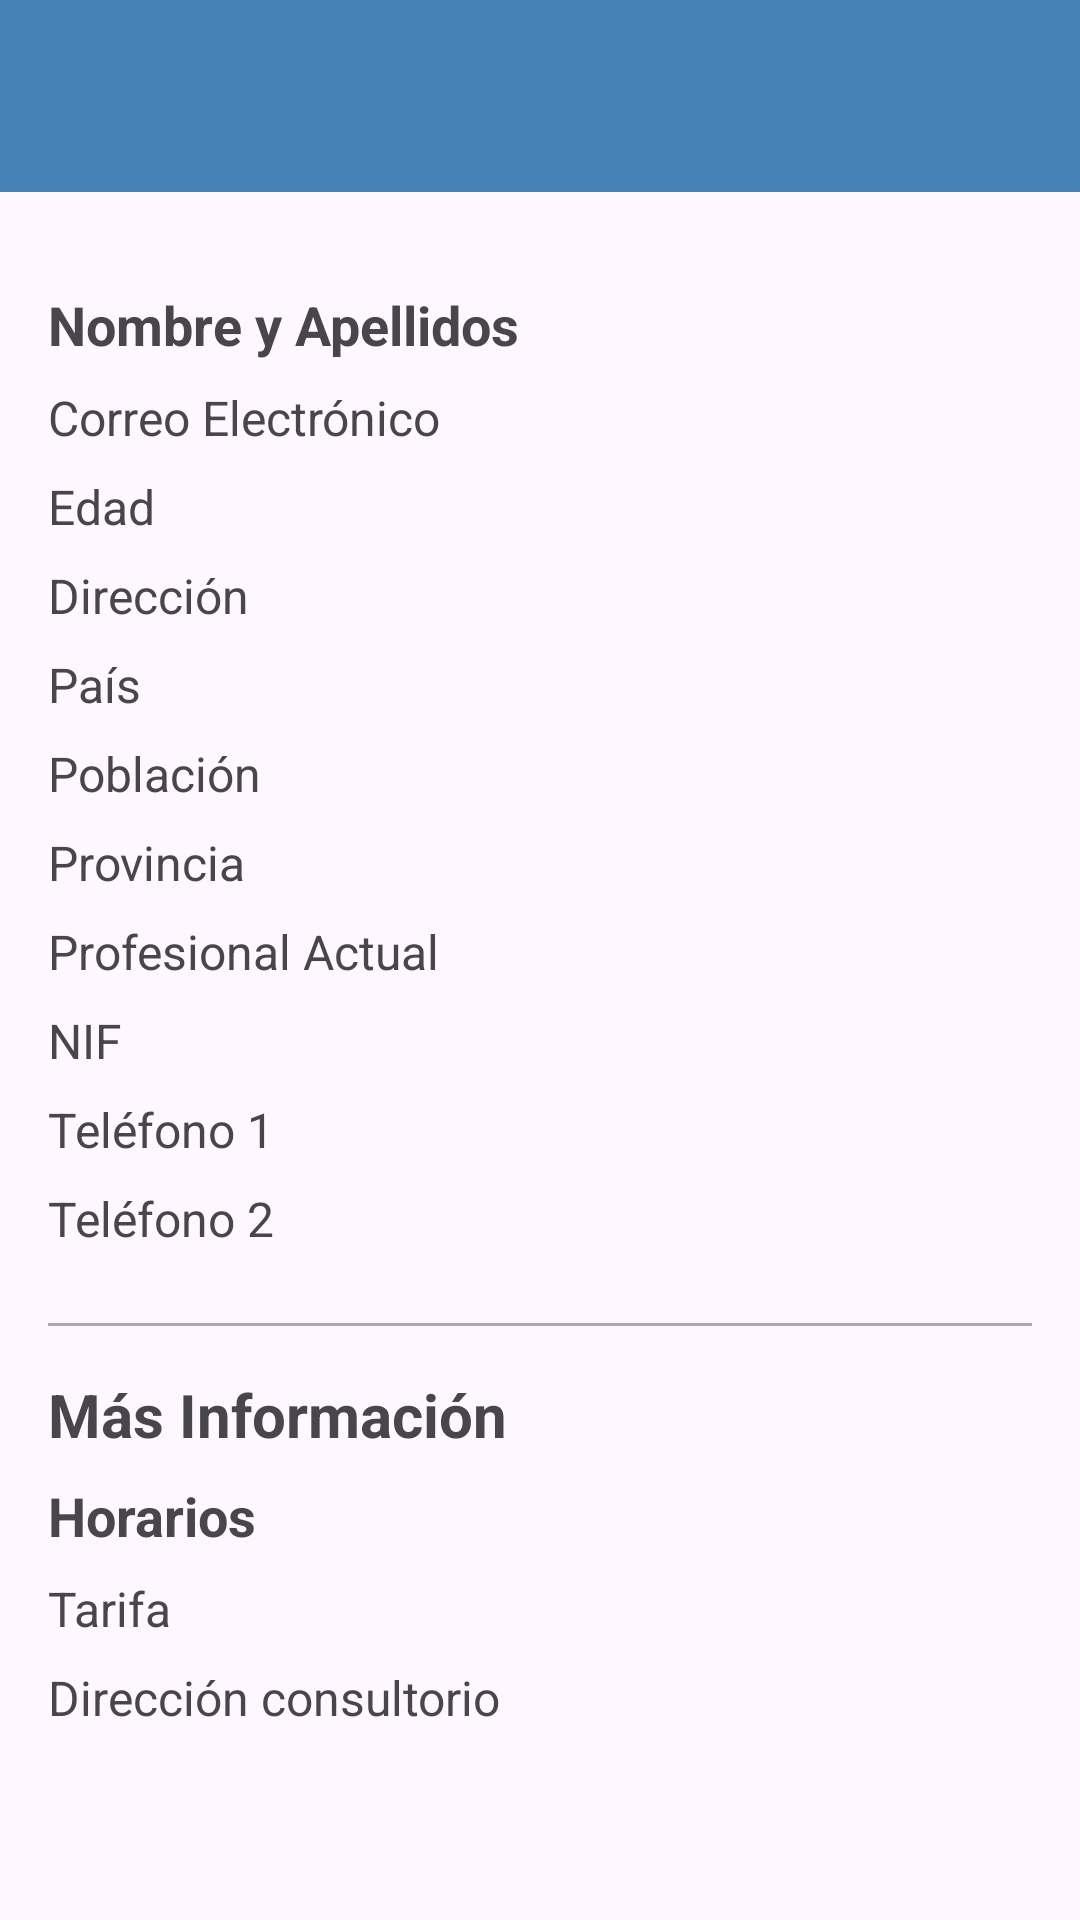

The Android layout XML behind this screen, and the referenced resources:
<!-- AndroidManifest.xml: application theme Theme.MindCareTFC -->
<!-- res/layout/activity_professional_info.xml -->
<?xml version="1.0" encoding="utf-8"?>
<RelativeLayout xmlns:android="http://schemas.android.com/apk/res/android"
    xmlns:tools="http://schemas.android.com/tools"
    android:layout_width="match_parent"
    android:layout_height="match_parent"
    tools:context=".MainActivity2">

    <androidx.appcompat.widget.Toolbar
        android:id="@+id/toolbar"
        android:layout_width="match_parent"
        android:layout_height="?attr/actionBarSize"
        android:background="#4682b4"
        android:elevation="4dp"
        android:theme="?attr/actionBarTheme"
        android:layout_alignParentTop="true" />

    <ScrollView
        android:layout_width="match_parent"
        android:layout_height="match_parent"
        android:layout_below="@id/toolbar"
        android:paddingTop="16dp">

        <LinearLayout
            android:layout_width="match_parent"
            android:layout_height="wrap_content"
            android:orientation="vertical"
            android:padding="16dp">

            <TextView
                android:id="@+id/textViewName"
                android:layout_width="match_parent"
                android:layout_height="wrap_content"
                android:text="Nombre y Apellidos"
                android:textSize="18sp"
                android:textStyle="bold"
                android:paddingBottom="8dp" />

            <TextView
                android:id="@+id/textViewEmail"
                android:layout_width="match_parent"
                android:layout_height="wrap_content"
                android:text="Correo Electrónico"
                android:textSize="16sp"
                android:paddingBottom="8dp" />

            <TextView
                android:id="@+id/textViewAge"
                android:layout_width="match_parent"
                android:layout_height="wrap_content"
                android:text="Edad"
                android:textSize="16sp"
                android:paddingBottom="8dp" />

            <TextView
                android:id="@+id/textViewAddress"
                android:layout_width="match_parent"
                android:layout_height="wrap_content"
                android:text="Dirección"
                android:textSize="16sp"
                android:paddingBottom="8dp" />

            <TextView
                android:id="@+id/textViewCountry"
                android:layout_width="match_parent"
                android:layout_height="wrap_content"
                android:text="País"
                android:textSize="16sp"
                android:paddingBottom="8dp" />

            <TextView
                android:id="@+id/textViewCity"
                android:layout_width="match_parent"
                android:layout_height="wrap_content"
                android:text="Población"
                android:textSize="16sp"
                android:paddingBottom="8dp" />

            <TextView
                android:id="@+id/textViewProvince"
                android:layout_width="match_parent"
                android:layout_height="wrap_content"
                android:text="Provincia"
                android:textSize="16sp"
                android:paddingBottom="8dp" />

            <TextView
                android:id="@+id/textViewProfession"
                android:layout_width="match_parent"
                android:layout_height="wrap_content"
                android:text="Profesional Actual"
                android:textSize="16sp"
                android:paddingBottom="8dp" />

            <TextView
                android:id="@+id/textViewNIF"
                android:layout_width="match_parent"
                android:layout_height="wrap_content"
                android:text="NIF"
                android:textSize="16sp"
                android:paddingBottom="8dp" />

            <TextView
                android:id="@+id/textViewPhone1"
                android:layout_width="match_parent"
                android:layout_height="wrap_content"
                android:text="Teléfono 1"
                android:textSize="16sp"
                android:paddingBottom="8dp" />

            <TextView
                android:id="@+id/textViewPhone2"
                android:layout_width="match_parent"
                android:layout_height="wrap_content"
                android:text="Teléfono 2"
                android:textSize="16sp"
                android:paddingBottom="8dp" />

            <View
                android:id="@+id/separator"
                android:layout_width="match_parent"
                android:layout_height="1dp"
                android:background="@android:color/darker_gray"
                android:layout_marginTop="16dp"
                android:layout_marginBottom="16dp"/>

            <LinearLayout
                android:id="@+id/moreInfoLayout"
                android:layout_width="match_parent"
                android:layout_height="wrap_content"
                android:orientation="vertical">

                <TextView
                    android:id="@+id/textViewMoreInfoTitle"
                    android:layout_width="match_parent"
                    android:layout_height="wrap_content"
                    android:text="Más Información"
                    android:textSize="20sp"
                    android:textStyle="bold"
                    android:paddingBottom="8dp"/>

                <TextView
                    android:id="@+id/textViewHorarios"
                    android:layout_width="match_parent"
                    android:layout_height="wrap_content"
                    android:text="Horarios"
                    android:textSize="18sp"
                    android:textStyle="bold"
                    android:paddingBottom="8dp"/>

                <TextView
                    android:id="@+id/textViewTarifa"
                    android:layout_width="match_parent"
                    android:layout_height="wrap_content"
                    android:text="Tarifa"
                    android:textSize="16sp"
                    android:paddingBottom="8dp" />

                <TextView
                    android:id="@+id/textViewDirCons"
                    android:layout_width="match_parent"
                    android:layout_height="wrap_content"
                    android:text="Dirección consultorio"
                    android:textSize="16sp"
                    android:paddingBottom="8dp" />

            </LinearLayout>

        </LinearLayout>
    </ScrollView>

</RelativeLayout>
<!-- resources referenced by this layout -->
<resources>
  <style name="Theme.MindCareTFC" parent="Base.Theme.MindCareTFC" />
  <style name="Base.Theme.MindCareTFC" parent="Theme.Material3.DayNight.NoActionBar">
          
          
      </style>
</resources>
